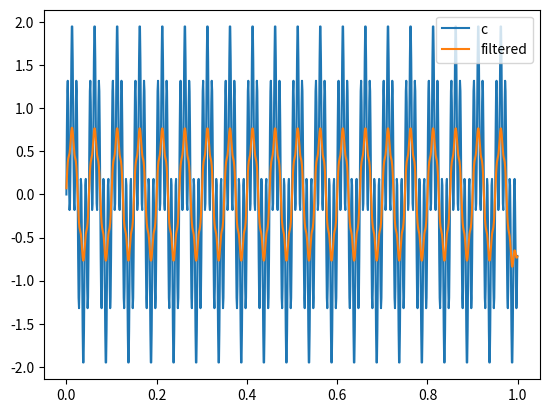

The matplotlib source for this figure:
import numpy as np
import matplotlib.pyplot as plt
from scipy import signal

fs = 1000  # Sampling frequency
# Generate the time vector properly
t = np.arange(1000) / fs
signala = np.sin(2*np.pi*100*t) # with frequency of 100
# plt.plot(t, signala, label='a')

signalb = np.sin(2*np.pi*20*t) # frequency 20
# plt.plot(t, signalb, label='b')

signalc = signala + signalb
plt.plot(t, signalc, label='c')

fc = 30  # Cut-off frequency of the filter
w = fc / (fs / 2) # Normalize the frequency
b, a = signal.butter(1, w, 'low')
output = signal.filtfilt(b, a, signalc)
plt.plot(t, output, label='filtered')
plt.legend()
plt.show()